The GitHub repository JuanFe202122431/Miniproyecto3 contains a labelled image folder "dataset" with 6 categories: odocoileus hemionus, otospermophilus beecheyi, otospermophilus variegatus, phoca vitulina, sciurus niger, sylvilagus audubonii. Examples follow, each with its label.

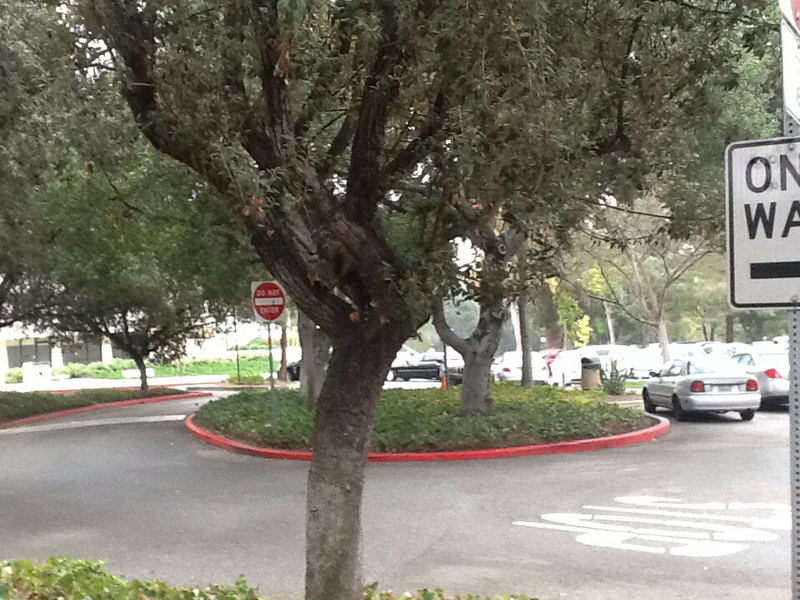
Label: sciurus niger

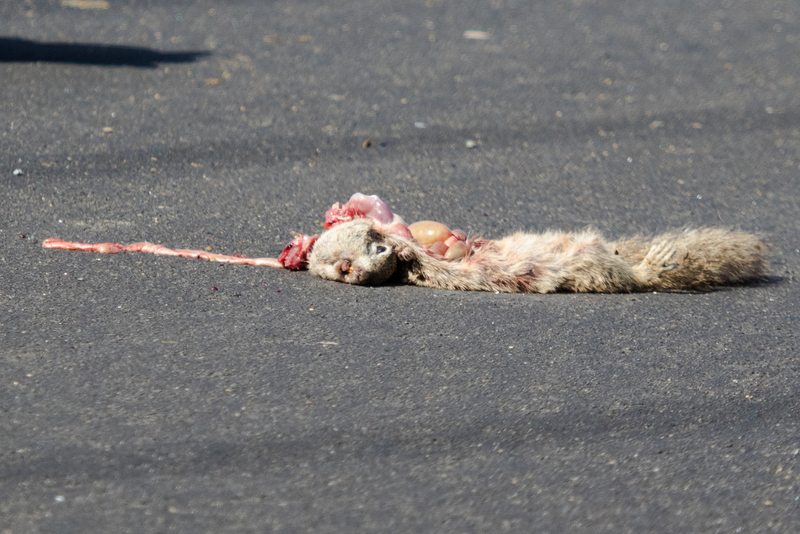
Label: otospermophilus beecheyi

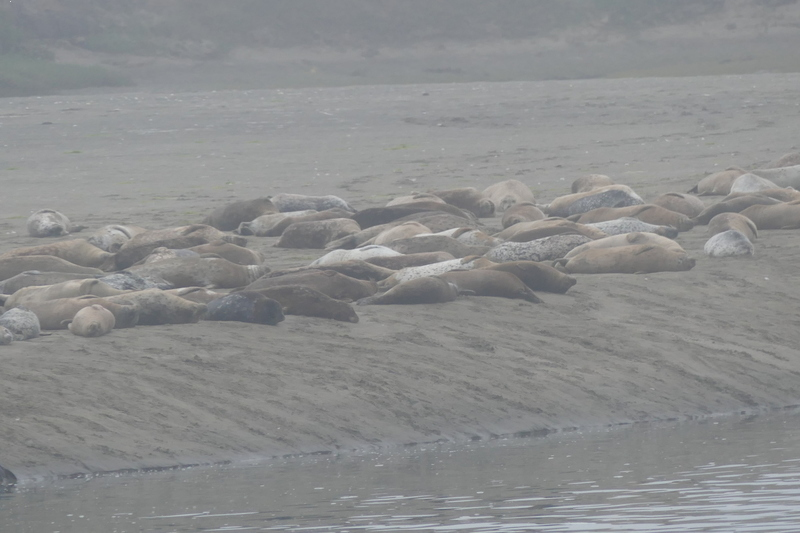
Label: phoca vitulina

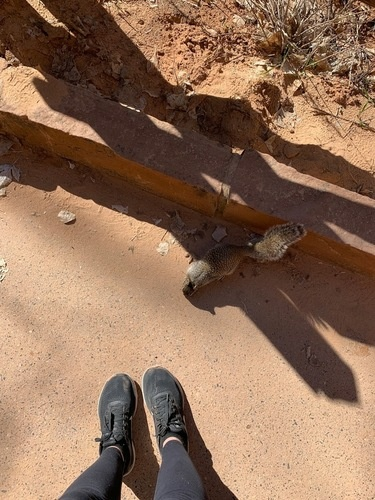
Label: otospermophilus variegatus

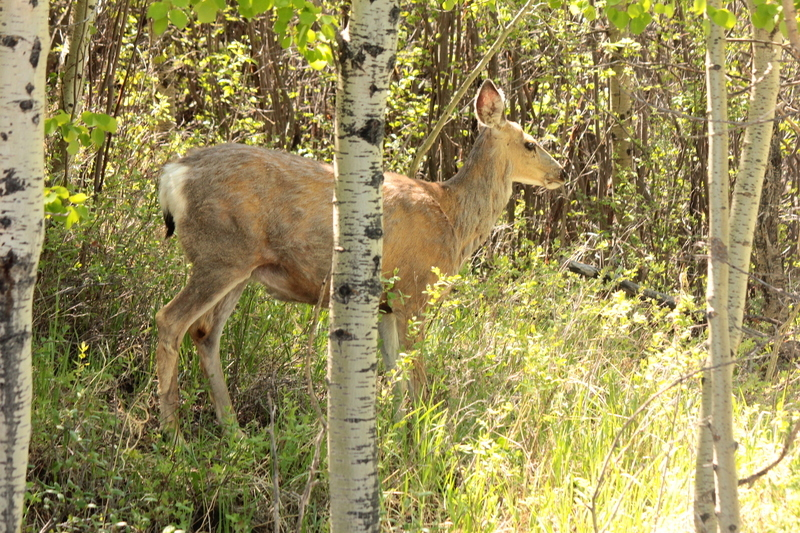
Label: odocoileus hemionus

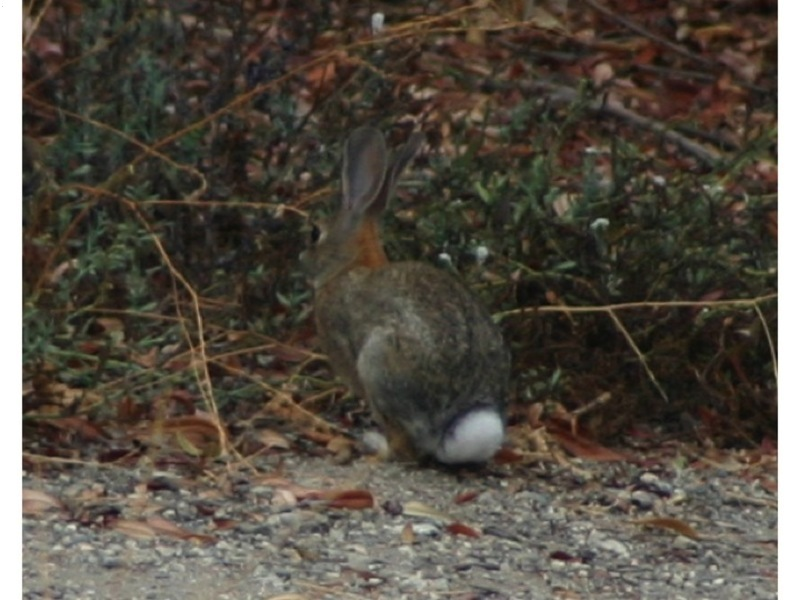
Label: sylvilagus audubonii
